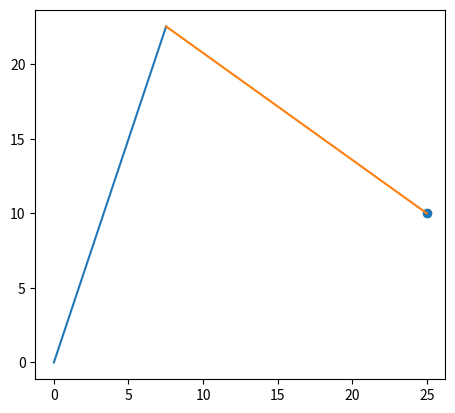

Write the Python code that produced this figure.
import math
import matplotlib.pyplot as plt


l1=23.75
l2=21.5
x = 25
y = 10

r = math.sqrt(x**2 + y**2)
ang = math.atan2(y, x)

y1 = math.acos((l1**2+l2**2-r**2)/(2*l1*l2))
x1 = ang+math.asin(l2*math.sin(y1)/r)

print(math.degrees(x1),math.degrees(y1))

lx1 = l1 * math.cos(x1)
ly1 = l1 *math.sin(x1)

realY=(-1)*(math.pi-x1-y1)
lx2 = l2 * math.cos(realY)
ly2 = l2 *math.sin(realY)

fig, ax = plt.subplots()
ax.set_aspect('equal')

ax.plot((0,lx1),(0,ly1))
ax.plot((lx1,lx2+lx1),(ly1,ly2+ly1))

ax.scatter(x, y)
plt.show()